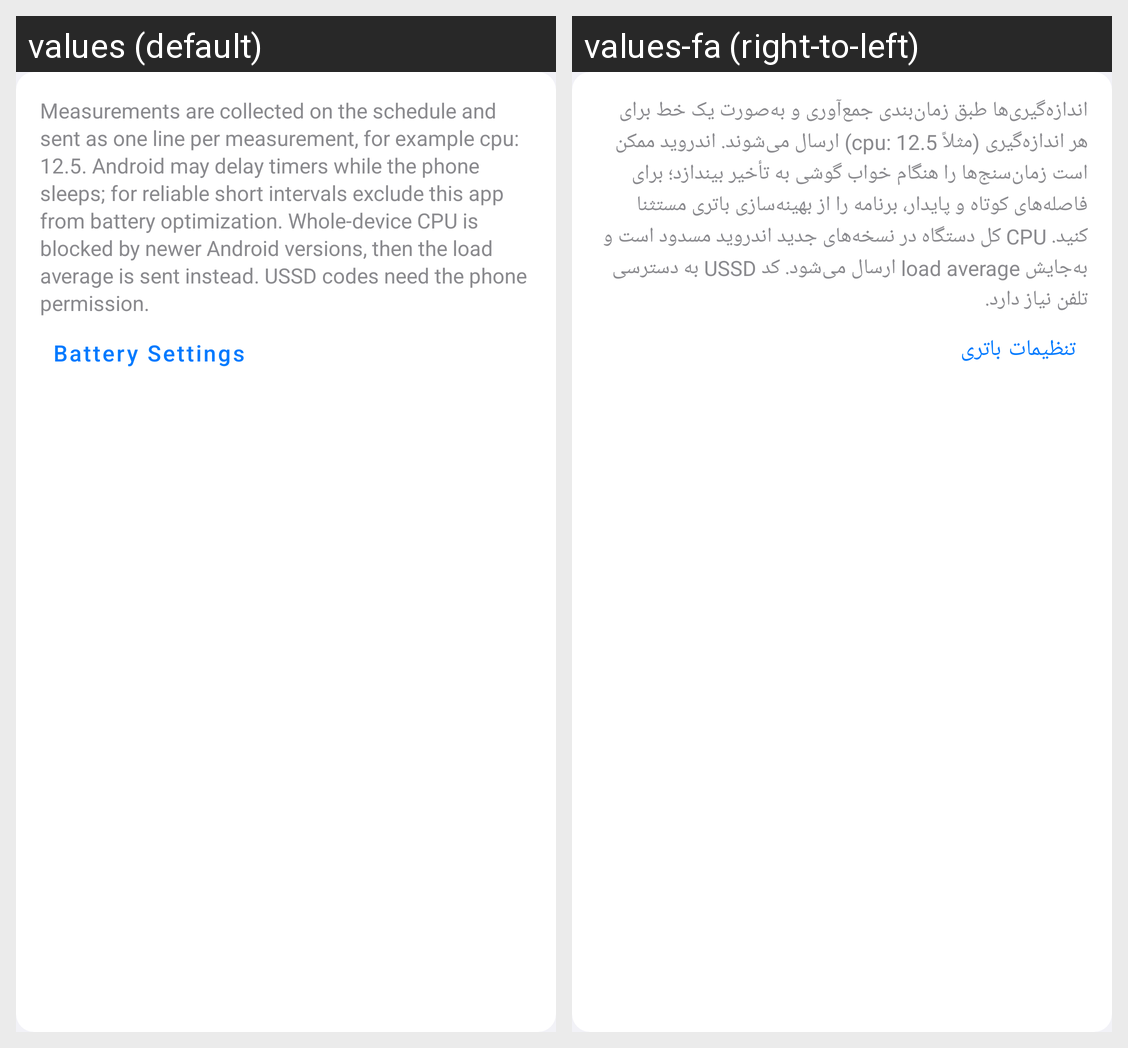

Locale-by-locale string values for the Android screen shown in this grid:
Android screen res/layout/layout_measure_header.xml rendered under 2 locales, left to right: values (default), values-fa (right-to-left). Device: Nexus 5 (rendered at 1080×1920; each locale shown at half size, 540×960, under a caption strip naming it); theme Theme.SMSForwarder.
Strings drawn on this screen, with the default value and each locale's value (text and hints the layout hard-codes, and strings that could not be matched under every locale, appear in the picture but are not listed):

measure_note
  values: Measurements are collected on the schedule and sent as one line per measurement, for example cpu: 12.5. Android may delay timers while the phone sleeps; for reliable short intervals exclude this app from battery optimization. Whole-device CPU is blocked by newer Android versions, then the load average is sent instead. USSD codes need the phone permission.
  values-fa: اندازه‌گیری‌ها طبق زمان‌بندی جمع‌آوری و به‌صورت یک خط برای هر اندازه‌گیری (مثلاً cpu: 12.5) ارسال می‌شوند. اندروید ممکن است زمان‌سنج‌ها را هنگام خواب گوشی به تأخیر بیندازد؛ برای فاصله‌های کوتاه و پایدار، برنامه را از بهینه‌سازی باتری مستثنا کنید. CPU کل دستگاه در نسخه‌های جدید اندروید مسدود است و به‌جایش load average ارسال می‌شود. کد USSD به دسترسی تلفن نیاز دارد.

btn_battery
  values: Battery Settings
  values-fa: تنظیمات باتری
